Dataset: 100_whole_foods (GitHub, PaingLinHtike/Nutrify). Classes: almonds, apple, apricot fruit, asparagus, avocado, bacon, bagel, banana, beef meat, beetroot, bell pepper, black beans, blackberries, blueberries, bread, broccoli, brown rice, butter, cabbage, cantaloupe melon, carrots, cashews, cauliflower, celery, cheddar cheese, cherries, chia seeds, chicken breast, chicken thigh, chicken wings, chickpeas, coconut, cod fish, corn, crab, cucumber, dates fruit, duck breast, egg, eggplant, figs fruit, garlic, grapefruit, grapes, green beans, ham, honey, kidney beans, kiwi fruit, lamb chop, lentils, lettuce, lobster, mango fruit, milk, mozzarella cheese, mushrooms, noodles, oats, onion, orange fruit, papaya fruit, pasta, peach fruit, peanut butter, peanuts, pear fruit, peas, pineapple, pistachios, plum fruit, pomegranate, popcorn, pork chop, potato, pumpkin, pumpkin seeds, radish, raspberries, rice, salmon fish, sardines, sesame seeds, shrimp, soybeans, spinach, squid, strawberries, sunflower seeds, sweet potato, tilapia fish, tofu, tomato, tuna fish, turkey breast, turnip, walnuts, watermelon, yogurt, zucchini.

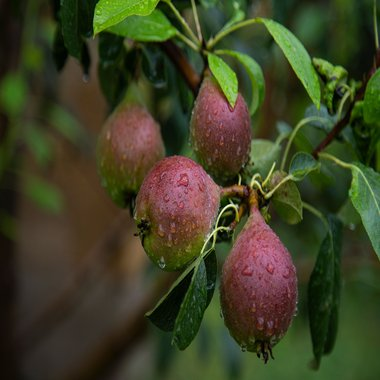
Label: pear fruit

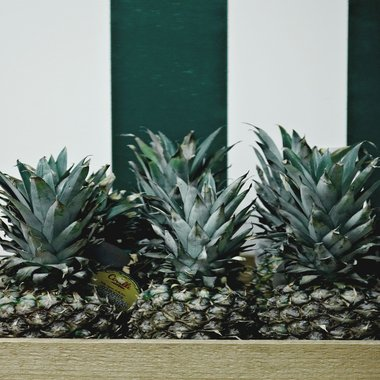
Label: pineapple

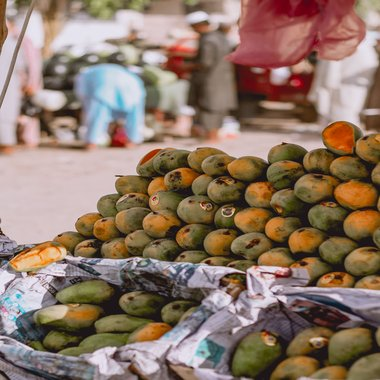
Label: mango fruit

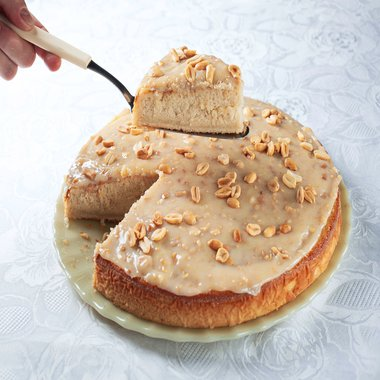
Label: peanut butter

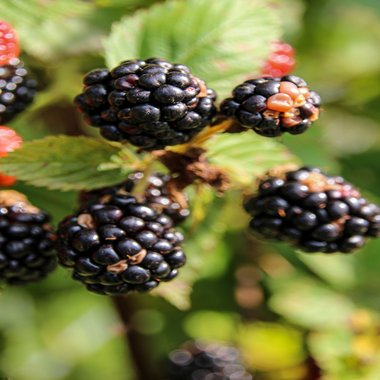
Label: blackberries

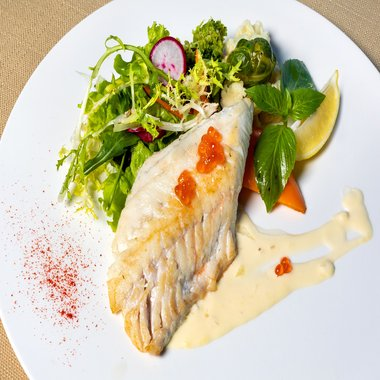
Label: cod fish
